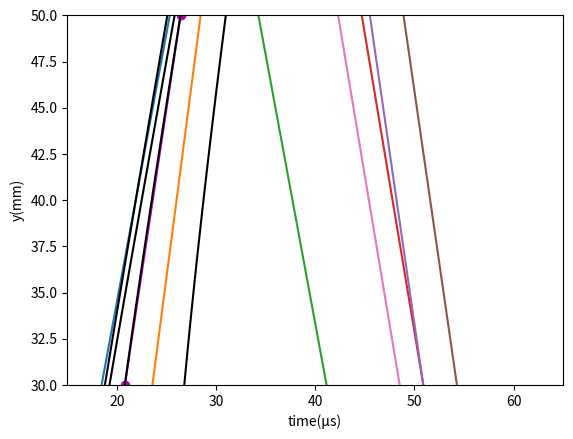

Write the Python code that produced this figure.
import numpy as np
import matplotlib.pyplot as plt

def TOF(x,nref,ht,c):
        m=nref+1;
        hm=ht*m;
        L=np.sqrt(hm*hm+x*x);
        tf=L/c
        return(tf)

t=30.0  #[mm] distance to the nearest measurement point
x = np.arange(0, 100, 0.1)

ht=12.0     # plate thickness [mm]
t0=8.162    # delay time [micro sec]

cR=2.910    # surface wave velocity [km/s]
cT=3.036    # transverse wave velocity [km/s]

Ames=20.0   # measurement area [mm]


#1
y1=cR*(x-t0)
plt.plot(x,y1)

#2
nref=1   # the number of reflections 
m=nref+1
a=np.sqrt(((t/m)**2)+ht**2)
b=((m*a)/cT)+t0
c=np.sqrt((((t+Ames)/m)**2)+ht**2)
d=((m*c)/cT)+t0
plt.plot([b,d],[t,t+Ames],"-om")

npnt=41;
dx=Ames/(npnt-1)
x=t+np.arange(npnt)*dx;

t_R=TOF(x,0,ht,cR)+t0
t_T0=TOF(x,0,ht,cT)+t0
t_T1=TOF(x,1,ht,cT)+t0
t_T3=TOF(x,3,ht,cT)+t0
plt.plot(t_R,x,"-k")
plt.plot(t_T0,x,"-k")
plt.plot(t_T1,x,"-k")
plt.plot(t_T3,x,"-k")
#plt.grid("True")

#4
nref=2
m=nref+1
e=np.sqrt(((t/m)**2)+ht**2)
f=((m*e)/cT)+t0
g=np.sqrt((((t+Ames)/m)**2)+ht**2)
h=((m*g)/cT)+t0
plt.plot([f,h],[t,t+Ames])

#5
y2=-cR*x+((2*t)+89.75142)
plt.plot(x,y2)

#8
i=np.sqrt((((t+45)/3)**2)+ht**2)
j=np.sqrt((25**2)+ht**2)
k=(((3*i)+j)/cT)+t0
j2=np.sqrt((45**2)+ht**2)
k2=(((3*i)+j2)/cT)+t0
plt.plot([k2,k],[t,t+Ames])

#9
l=np.sqrt((((t+45)/2)**2)+ht**2)
m=np.sqrt(((25/2)**2)+ht**2)
n=(((2*l)+(2*m))/cT)+t0
m2=np.sqrt(((45/2)**2)+ht**2)
n2=(((2*l)+(2*m2))/cT)+t0
plt.plot([n2,n],[t,t+Ames])

#10
o=np.sqrt((((t+45)/4)**2)+ht**2)
p=np.sqrt(((25/2)**2)+ht**2)
q=(((4*o)+(2*p))/cT)+t0
p2=np.sqrt(((45/2)**2)+ht**2)
q2=(((4*o)+(2*p2))/cT)+t0
plt.plot([q2,q],[t,t+Ames])

#11
r=np.sqrt(((t+45)**2)+ht**2)
s=np.sqrt((25**2)+ht**2)
s2=np.sqrt((45**2)+ht**2)
u=((r+s)/cT)+t0
u2=((r+s2)/cT)+t0
plt.plot([u2,u],[t,t+Ames])

plt.xlabel("time(μs)")
plt.ｙlabel("y(mm)")
plt.xlim([15,65])
plt.ylim([t,t+Ames])
plt.show()
